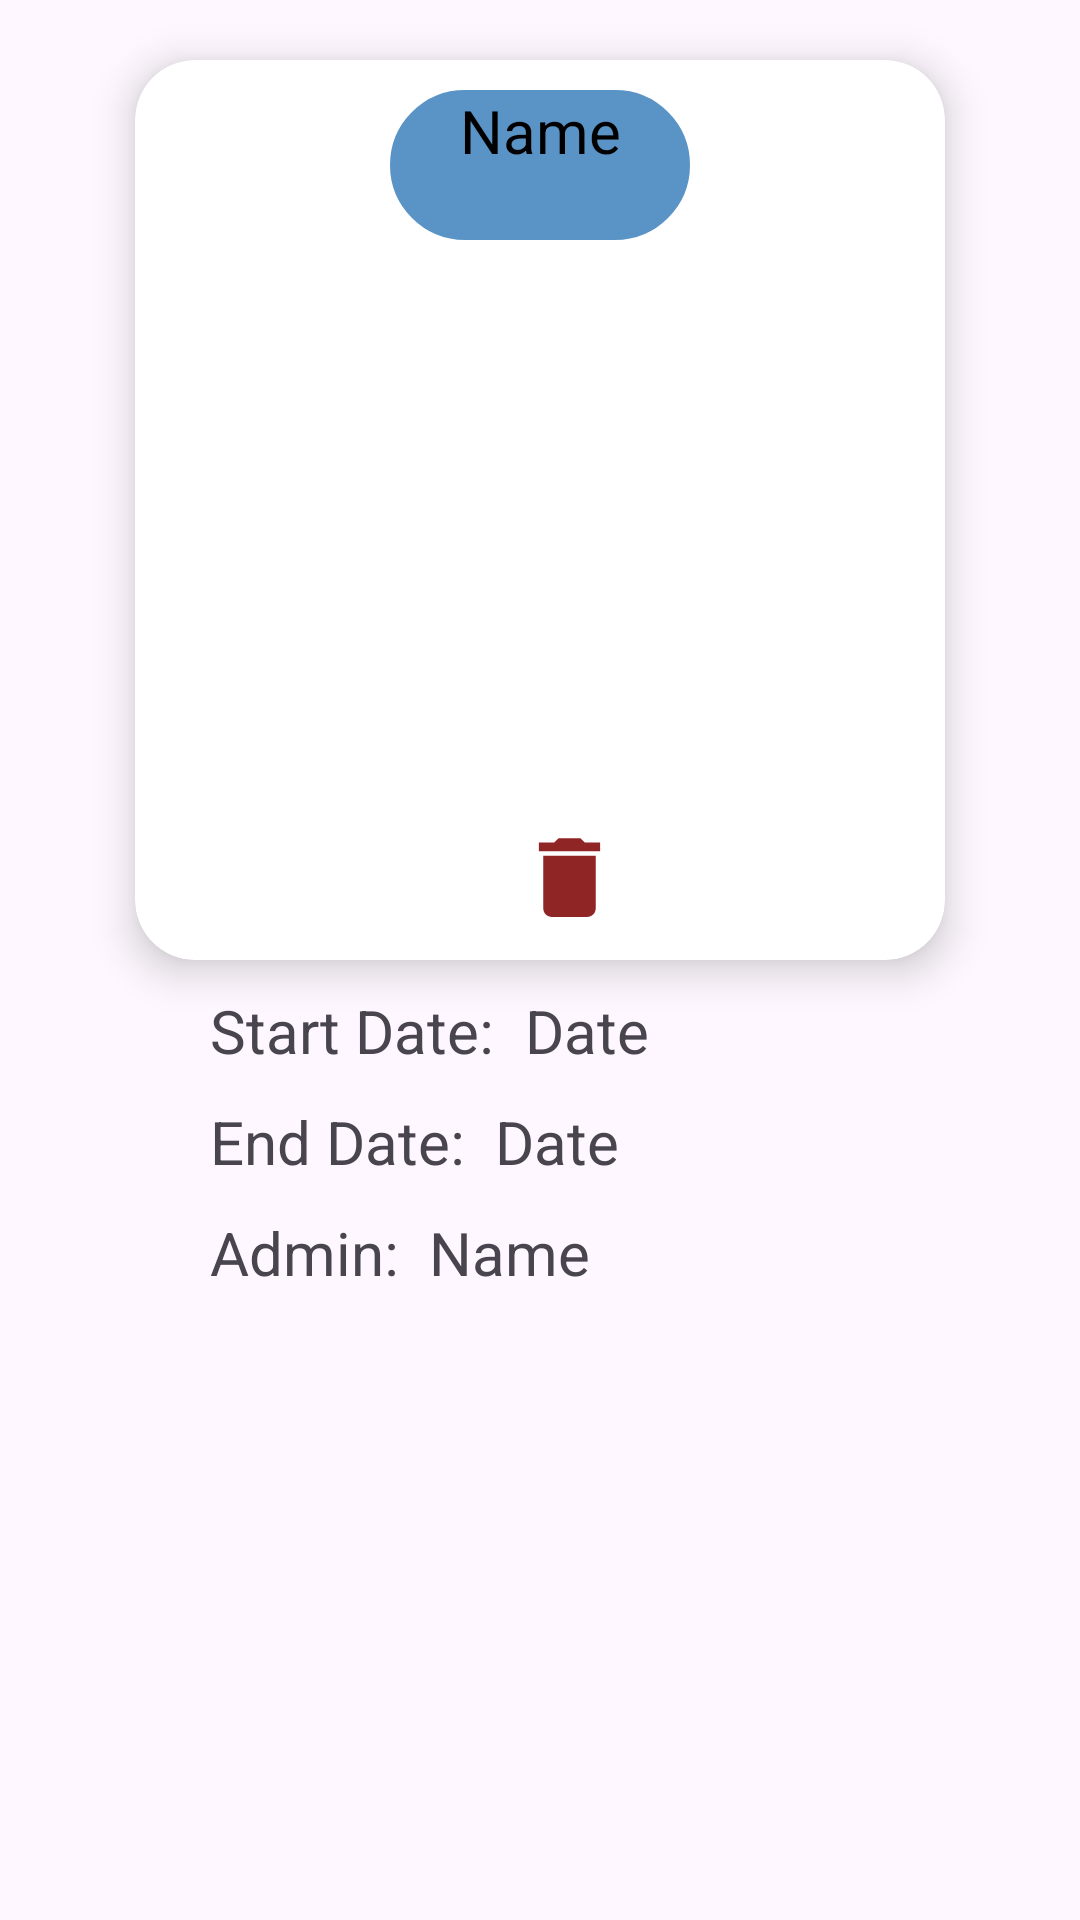

Here is an Android app screen rendered from its layout file. Give the layout XML and the strings, colors and styles it references.
<!-- AndroidManifest.xml: application theme Theme.YalaTour -->
<!-- res/layout/triprecycleritem.xml -->
<RelativeLayout
    xmlns:android="http://schemas.android.com/apk/res/android"
    xmlns:app="http://schemas.android.com/apk/res-auto"
    android:layout_width="match_parent"
    android:layout_height="wrap_content">

    <androidx.cardview.widget.CardView
        android:layout_width="270dp"
        android:layout_height="300dp"
        android:id="@+id/TripCard"
        android:layout_centerHorizontal="true"
        android:layout_marginTop="20dp"
        app:cardCornerRadius="20dp"
        app:cardElevation="8dp">

        <RelativeLayout
            android:layout_width="match_parent"
            android:layout_height="match_parent">

            <ImageView
                android:layout_width="match_parent"
                android:layout_height="match_parent"
                android:id="@+id/TripImage"
                android:scaleType="centerCrop"
                android:layout_gravity="center" />

            <TextView
                android:layout_width="100dp"
                android:layout_height="50dp"
                android:id="@+id/TripName"
                android:layout_centerHorizontal="true"
                android:layout_marginTop="10dp"
                android:text="Name"
                android:textAlignment="center"
                android:background="@drawable/back_border"
                android:backgroundTint="@color/dark_blue"
                android:textColor="@color/black"
                android:textSize="20sp" />

            <LinearLayout
                android:layout_width="wrap_content"
                android:layout_height="wrap_content"
                android:orientation="horizontal"
                android:layout_alignParentBottom="true"
                android:layout_centerHorizontal="true">

                <ImageButton
                    android:layout_width="wrap_content"
                    android:layout_height="wrap_content"
                    android:src="@drawable/share"
                    android:id="@+id/Share"
                    android:background="@null"
                    android:layout_margin="10dp" />

                <ImageButton
                    android:layout_width="wrap_content"
                    android:layout_height="wrap_content"
                    android:src="@drawable/baseline_delete_24"
                    android:id="@+id/DeleteTrip"
                    android:background="@null"
                    android:layout_margin="10dp" />
            </LinearLayout>
        </RelativeLayout>
    </androidx.cardview.widget.CardView>

    <TextView
        android:layout_width="wrap_content"
        android:layout_height="wrap_content"
        android:id="@+id/DateText"
        android:text="Start Date:"
        android:textSize="20sp"
        android:layout_below="@id/TripCard"
        android:layout_marginTop="10dp"
        android:layout_marginStart="70dp" />

    <TextView
        android:layout_width="wrap_content"
        android:layout_height="wrap_content"
        android:id="@+id/TripDate"
        android:text="Date"
        android:textSize="20sp"
        android:layout_marginStart="10dp"
        android:layout_marginTop="10dp"
        android:layout_below="@id/TripCard"
        android:layout_toEndOf="@id/DateText" />

    <TextView
        android:layout_width="wrap_content"
        android:layout_height="wrap_content"
        android:id="@+id/EndDateText"
        android:text="End Date:"
        android:textSize="20sp"
        android:layout_marginStart="70dp"
        android:layout_marginTop="10dp"
        android:layout_below="@id/DateText" />

    <TextView
        android:layout_width="wrap_content"
        android:layout_height="wrap_content"
        android:id="@+id/TripEndDate"
        android:text="Date"
        android:textSize="20sp"
        android:layout_marginStart="10dp"
        android:layout_marginTop="10dp"
        android:layout_below="@id/TripDate"
        android:layout_toEndOf="@id/EndDateText" />

    <TextView
        android:layout_width="wrap_content"
        android:layout_height="wrap_content"
        android:id="@+id/TripAdminText"
        android:text="Admin:"
        android:textSize="20sp"
        android:layout_marginStart="70dp"
        android:layout_marginTop="10dp"
        android:layout_below="@id/EndDateText" />

    <TextView
        android:layout_width="wrap_content"
        android:layout_height="wrap_content"
        android:id="@+id/TripAdmin"
        android:text="Name"
        android:textSize="20sp"
        android:layout_marginStart="10dp"
        android:layout_marginTop="10dp"
        android:layout_below="@id/TripEndDate"
        android:layout_toEndOf="@id/TripAdminText" />

</RelativeLayout>
<!-- resources referenced by this layout -->
<resources>
  <color name="black">#FF000000</color>
  <color name="dark_blue">#5a93c5</color>
  <!-- drawable back_border (drawable) -->
  <?xml version="1.0" encoding="utf-8"?>
  <shape xmlns:android="http://schemas.android.com/apk/res/android">
  
      <corners
          android:radius="30dp"/>
      <stroke
          android:color="@color/dark_blue"
          android:width="2dp"
          />
      <solid
         />
  
  
  </shape>
  <!-- drawable baseline_delete_24 (drawable) -->
  <vector xmlns:android="http://schemas.android.com/apk/res/android" android:height="35dp" android:tint="#902525" android:viewportHeight="24" android:viewportWidth="24" android:width="35dp">
        
      <path android:fillColor="@android:color/white" android:pathData="M6,19c0,1.1 0.9,2 2,2h8c1.1,0 2,-0.9 2,-2V7H6v12zM19,4h-3.5l-1,-1h-5l-1,1H5v2h14V4z"/>
      
  </vector>
  <style name="Theme.YalaTour" parent="Base.Theme.YalaTour" />
  <style name="Base.Theme.YalaTour" parent="Theme.Material3.DayNight.NoActionBar">
  
          
          <item name="colorPrimary">@color/dark_blue</item>
      </style>
</resources>
